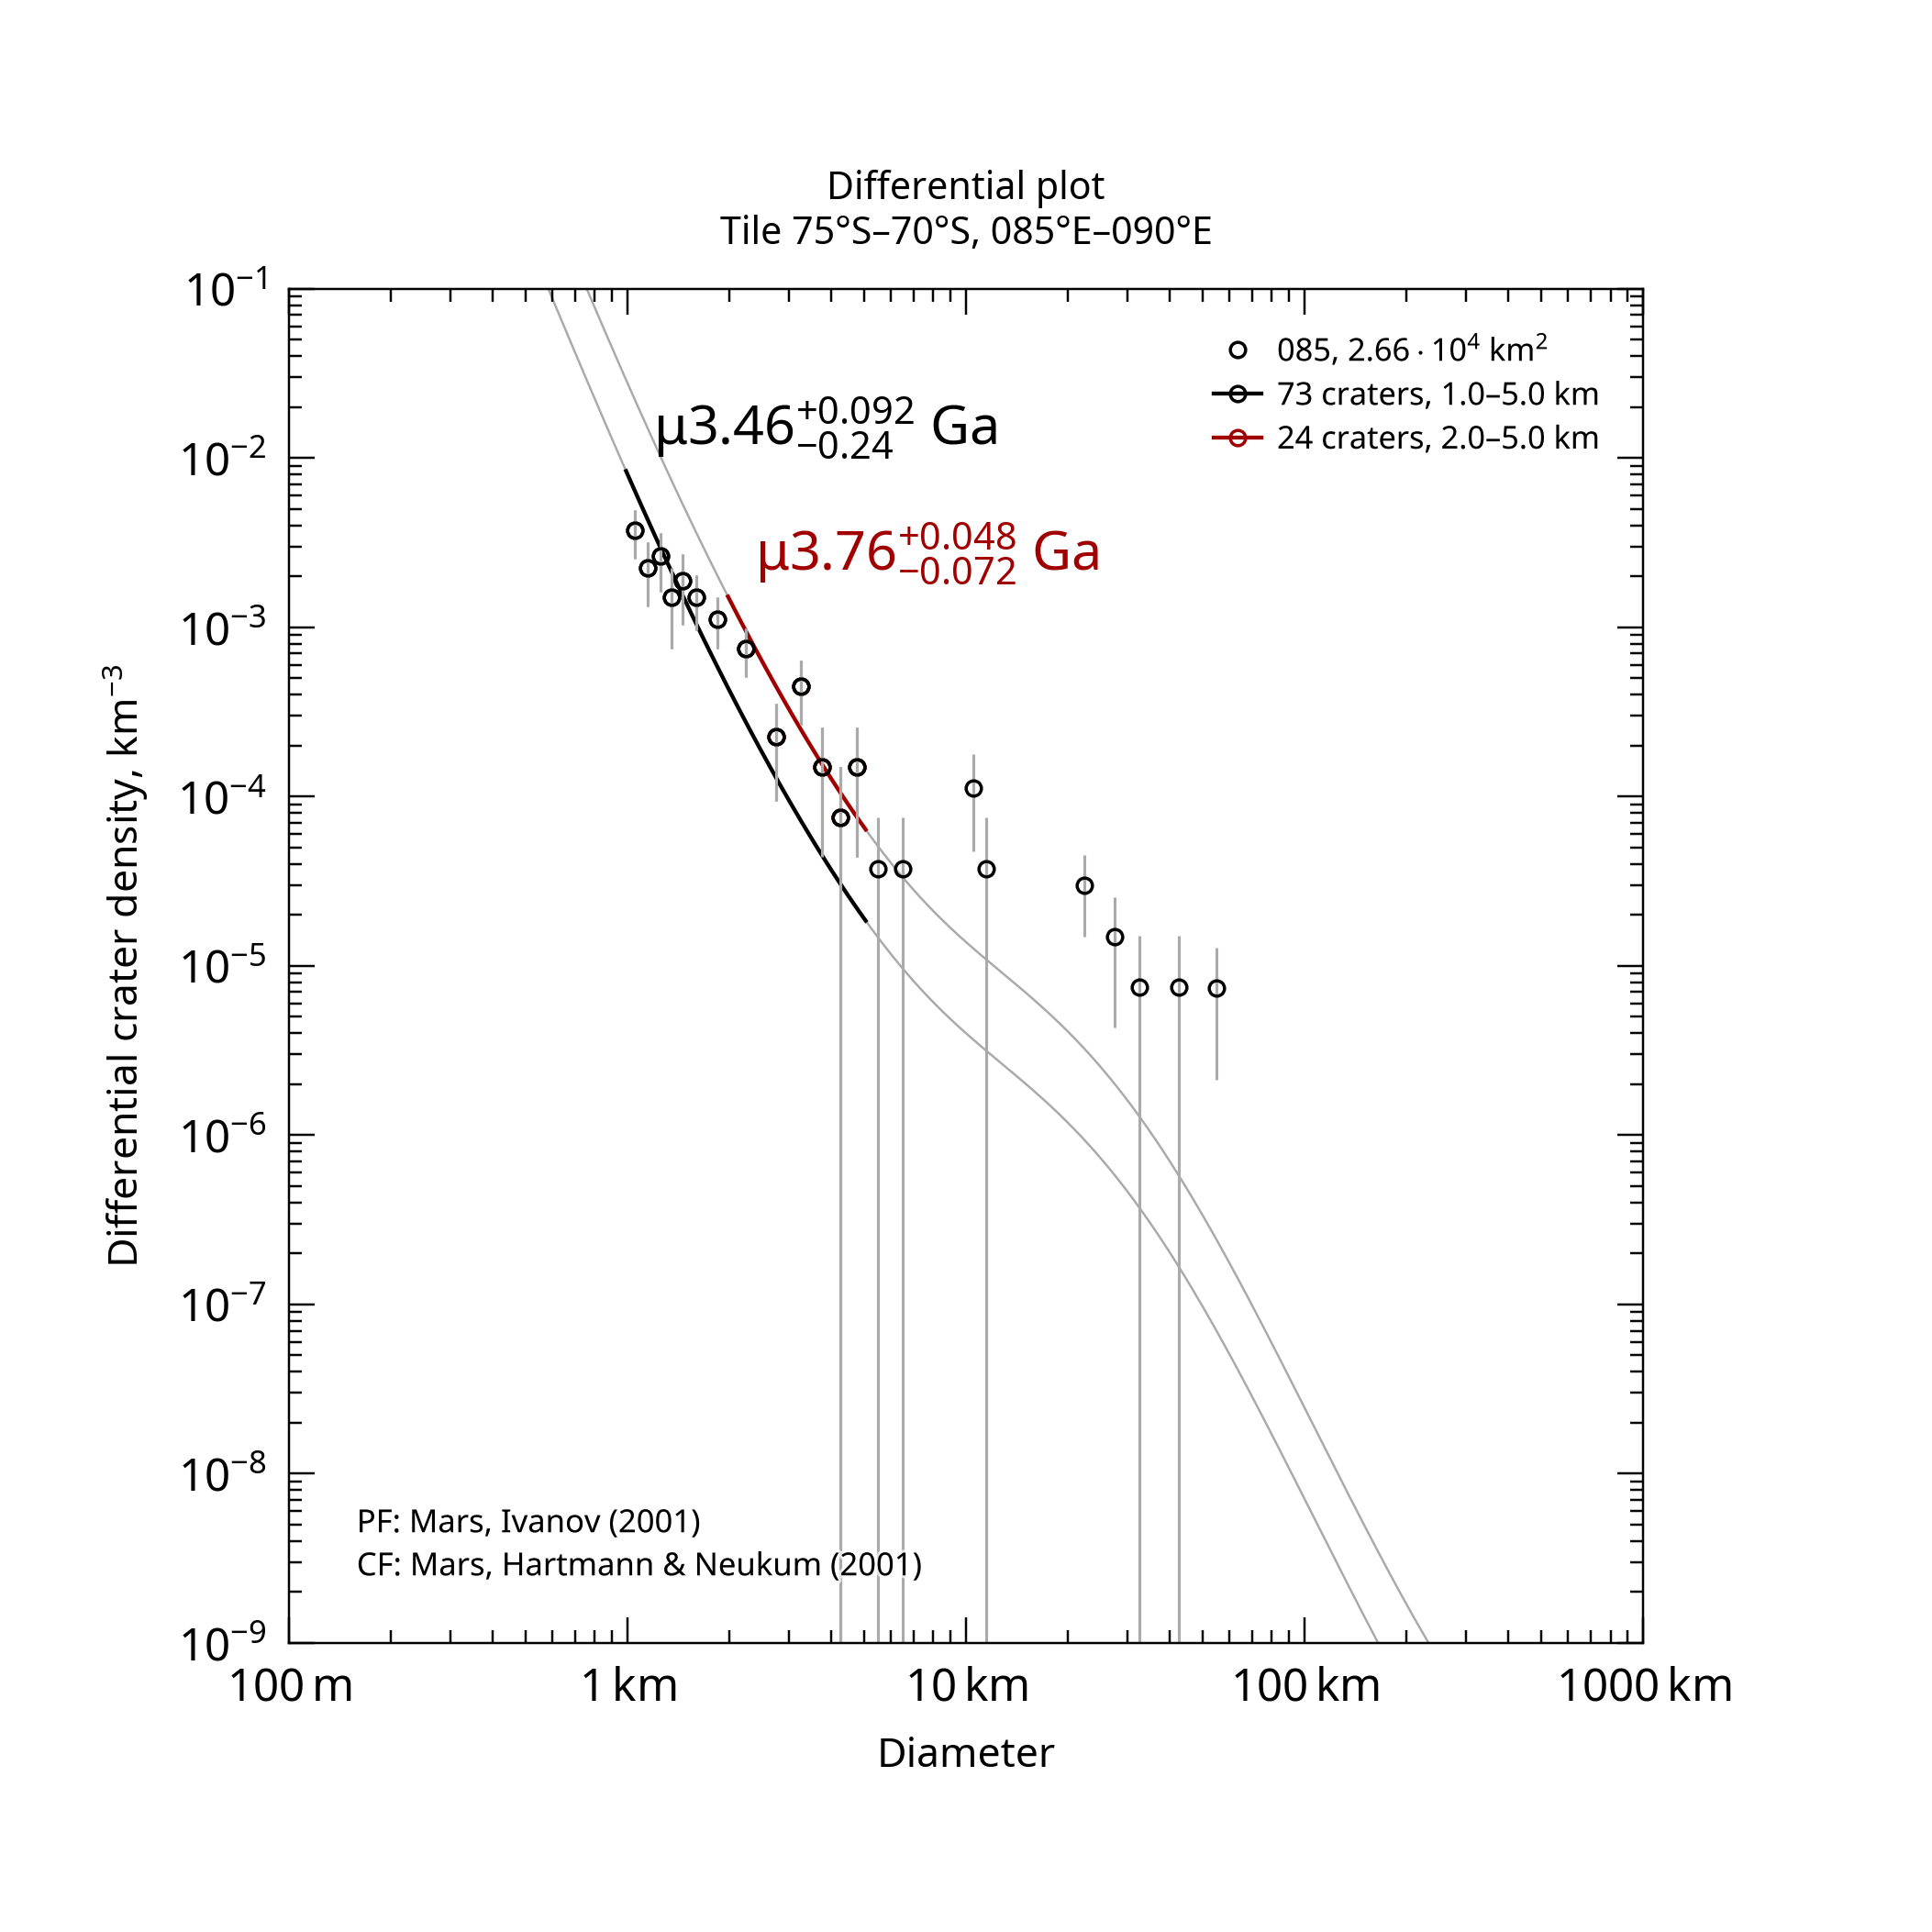

Data behind this chart, as committed beside it:
, , , , , , , , , , , , , , , , , , , , Formatted values [paste MathML into Word…
, , , , , , , , , , , , , , , , , , , , , MathML, , Latex
Name, Area, Binning, d_min, d_max, Method, Resurf, N, N_event, Age, Age-, Age+, a0, a0-, a0+, N(1), N(1)-, N(1)+, Source, , Range, Age, N(1), Age
085, 26631, pseudo-log, 1, 5, d-fit, 0, 73.0, 73, 3.46, 3.22, 3.55, -2.602, -2.763, -2.484, 2.50e-03, 1.72e-03, 3.28e-03, tiles_scc/tile_lat-75_lon+085.scc, , 1.0–5.0 km, <math xmlns="http://www.w3.org/1998/Math…, <math xmlns="http://www.w3.org/1998/Math…, $\mu3.46^{+0.092}_{-0.24}$ Ga
085, 26631, pseudo-log, 2, 5, d-fit, 0, 24.0, 24, 3.76, 3.69, 3.81, -2.063, -2.226, -1.945, 8.65e-03, 5.95e-03, 1.13e-02, tiles_scc/tile_lat-75_lon+085.scc, , 2.0–5.0 km, <math xmlns="http://www.w3.org/1998/Math…, <math xmlns="http://www.w3.org/1998/Math…, $\mu3.76^{+0.048}_{-0.072}$ Ga
